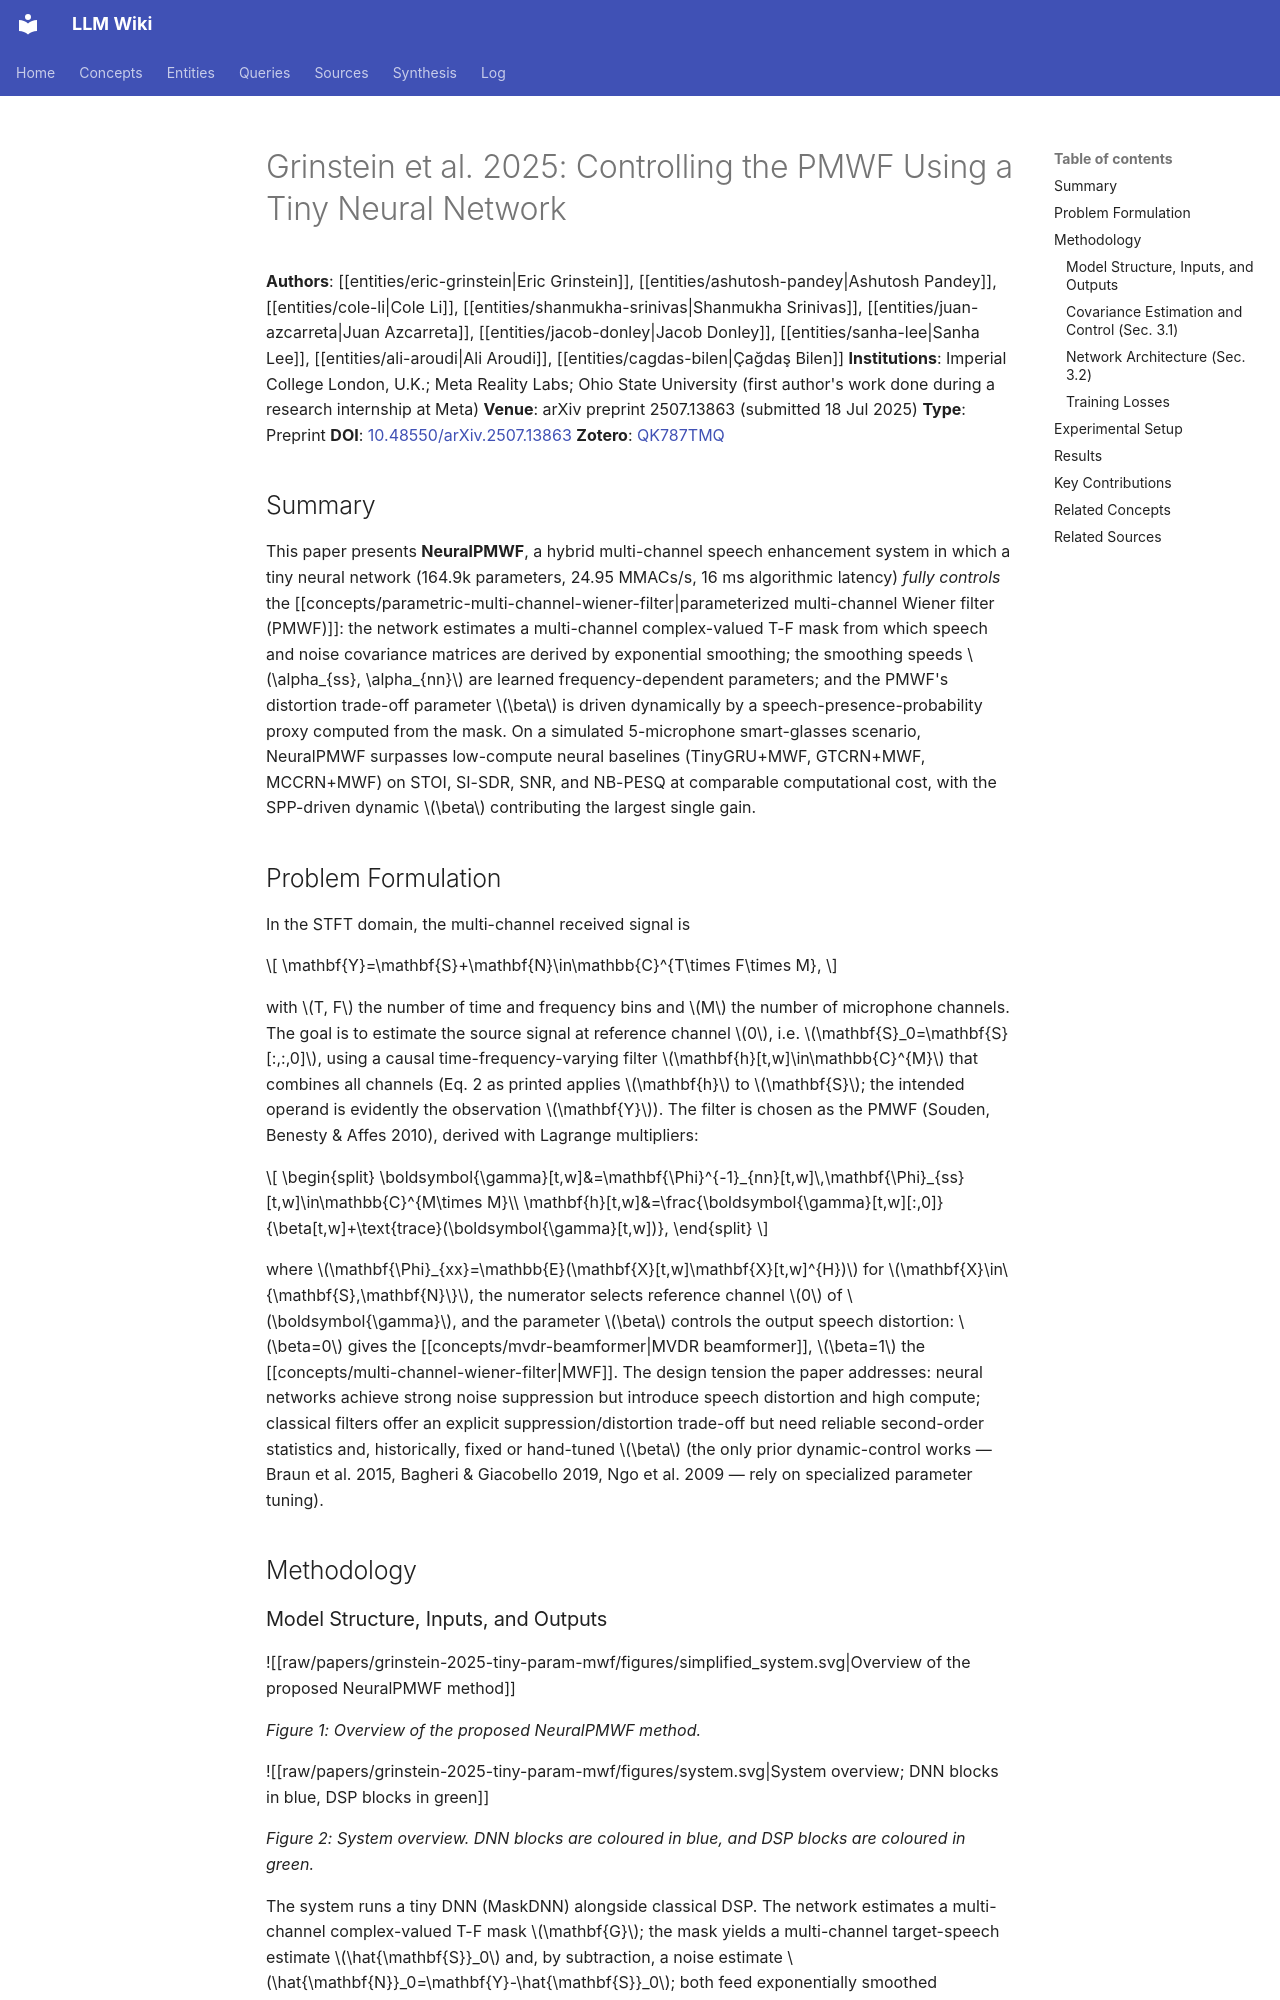

repository: proudzhu/llm-wiki · page: sources/grinstein-2025-tiny-param-mwf.html · generator: mkdocs

---
type: source
created: 2026-09-11
updated: 2026-09-11
sources:
  - raw/papers/grinstein-2025-tiny-param-mwf/full-text.md
  - https://doi.org/10.48550/arXiv.2507.13863
  - zotero://select/items/0_QK787TMQ
tags:
  - speech-enhancement
  - multi-channel
  - wiener-filter
  - beamforming
  - spp
  - lightweight-model
---

# Grinstein et al. 2025: Controlling the PMWF Using a Tiny Neural Network

**Authors**: [[entities/eric-grinstein|Eric Grinstein]], [[entities/ashutosh-pandey|Ashutosh Pandey]], [[entities/cole-li|Cole Li]], [[entities/shanmukha-srinivas|Shanmukha Srinivas]], [[entities/juan-azcarreta|Juan Azcarreta]], [[entities/jacob-donley|Jacob Donley]], [[entities/sanha-lee|Sanha Lee]], [[entities/ali-aroudi|Ali Aroudi]], [[entities/cagdas-bilen|Çağdaş Bilen]]
**Institutions**: Imperial College London, U.K.; Meta Reality Labs; Ohio State University (first author's work done during a research internship at Meta)
**Venue**: arXiv preprint 2507.13863 (submitted 18 Jul 2025)
**Type**: Preprint
**DOI**: [10.48550/arXiv.2507.13863](https://doi.org/10.48550/arXiv.2507.13863)
**Zotero**: [QK787TMQ](zotero://select/items/0_QK787TMQ)

## Summary

This paper presents **NeuralPMWF**, a hybrid multi-channel speech enhancement system in which a tiny neural network (164.9k parameters, 24.95 MMACs/s, 16 ms algorithmic latency) *fully controls* the [[concepts/parametric-multi-channel-wiener-filter|parameterized multi-channel Wiener filter (PMWF)]]: the network estimates a multi-channel complex-valued T-F mask from which speech and noise covariance matrices are derived by exponential smoothing; the smoothing speeds $\alpha_{ss}, \alpha_{nn}$ are learned frequency-dependent parameters; and the PMWF's distortion trade-off parameter $\beta$ is driven dynamically by a speech-presence-probability proxy computed from the mask. On a simulated 5-microphone smart-glasses scenario, NeuralPMWF surpasses low-compute neural baselines (TinyGRU+MWF, GTCRN+MWF, MCCRN+MWF) on STOI, SI-SDR, SNR, and NB-PESQ at comparable computational cost, with the SPP-driven dynamic $\beta$ contributing the largest single gain.

## Problem Formulation

In the STFT domain, the multi-channel received signal is

$$
\mathbf{Y}=\mathbf{S}+\mathbf{N}\in\mathbb{C}^{T\times F\times M},
$$

with $T, F$ the number of time and frequency bins and $M$ the number of microphone channels. The goal is to estimate the source signal at reference channel $0$, i.e. $\mathbf{S}_0=\mathbf{S}[:,:,0]$, using a causal time-frequency-varying filter $\mathbf{h}[t,w]\in\mathbb{C}^{M}$ that combines all channels (Eq. 2 as printed applies $\mathbf{h}$ to $\mathbf{S}$; the intended operand is evidently the observation $\mathbf{Y}$). The filter is chosen as the PMWF (Souden, Benesty & Affes 2010), derived with Lagrange multipliers:

$$
\begin{split}
\boldsymbol{\gamma}[t,w]&=\mathbf{\Phi}^{-1}_{nn}[t,w]\,\mathbf{\Phi}_{ss}[t,w]\in\mathbb{C}^{M\times M}\\
\mathbf{h}[t,w]&=\frac{\boldsymbol{\gamma}[t,w][:,0]}{\beta[t,w]+\text{trace}(\boldsymbol{\gamma}[t,w])},
\end{split}
$$

where $\mathbf{\Phi}_{xx}=\mathbb{E}(\mathbf{X}[t,w]\mathbf{X}[t,w]^{H})$ for $\mathbf{X}\in\{\mathbf{S},\mathbf{N}\}$, the numerator selects reference channel $0$ of $\boldsymbol{\gamma}$, and the parameter $\beta$ controls the output speech distortion: $\beta=0$ gives the [[concepts/mvdr-beamformer|MVDR beamformer]], $\beta=1$ the [[concepts/multi-channel-wiener-filter|MWF]]. The design tension the paper addresses: neural networks achieve strong noise suppression but introduce speech distortion and high compute; classical filters offer an explicit suppression/distortion trade-off but need reliable second-order statistics and, historically, fixed or hand-tuned $\beta$ (the only prior dynamic-control works — Braun et al. 2015, Bagheri & Giacobello 2019, Ngo et al. 2009 — rely on specialized parameter tuning).

## Methodology
